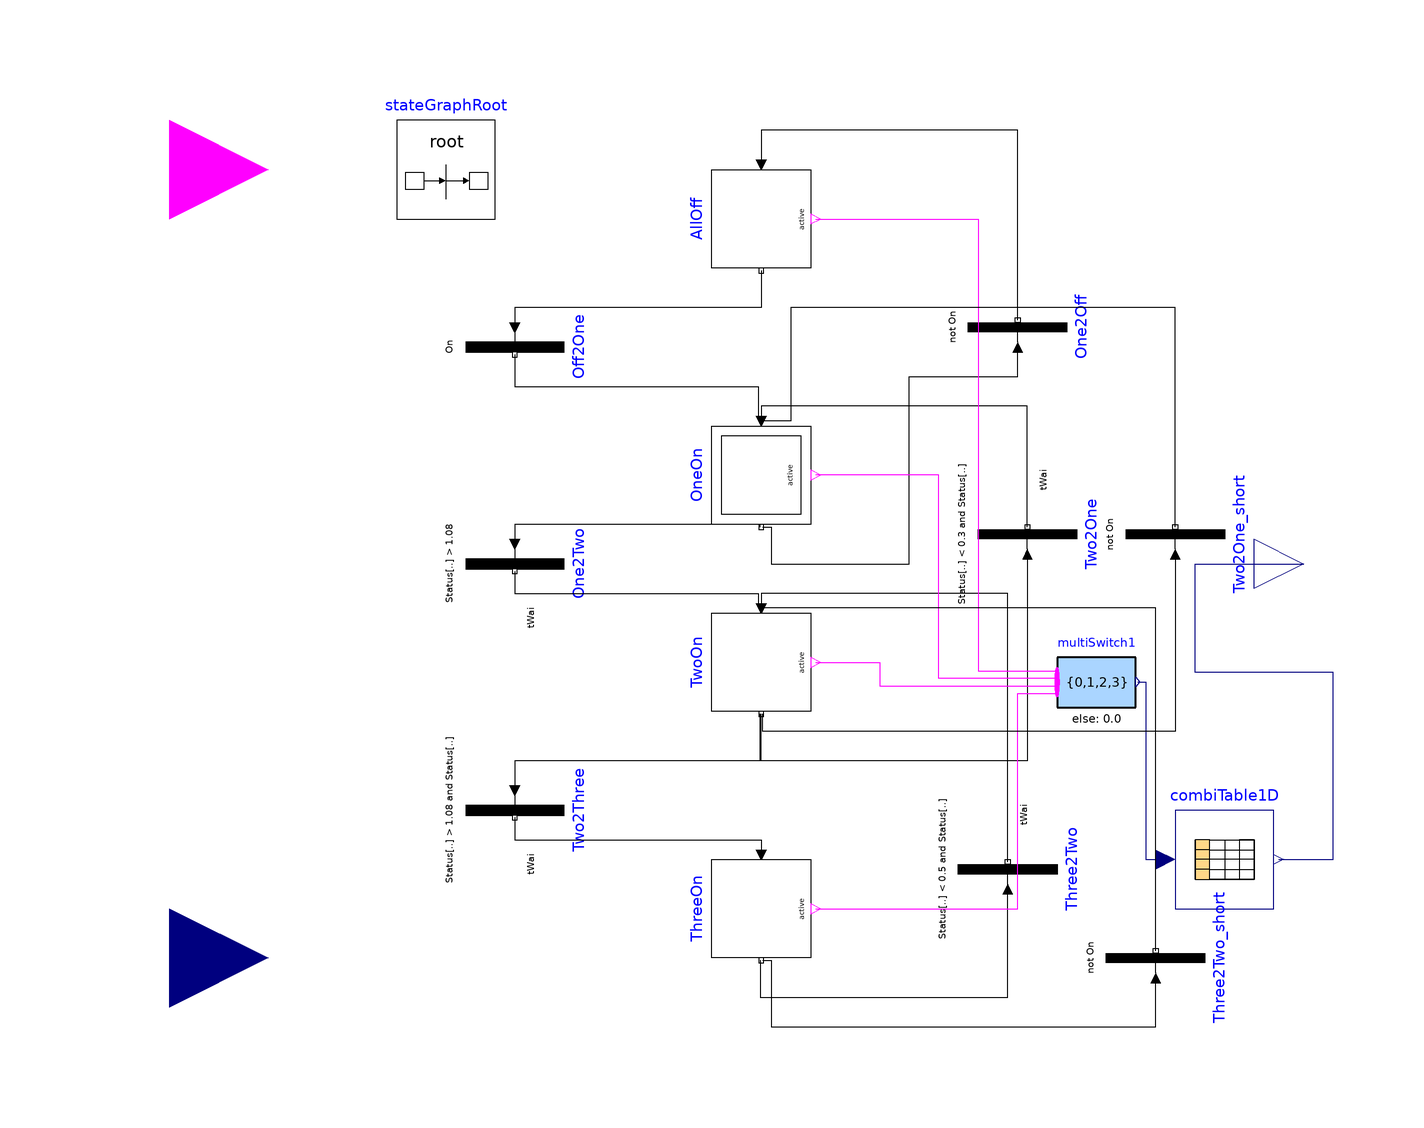

The Modelica model whose source follows is shown above as a component diagram (icons at their Placement, wires along their Line points).

model ChillerStage "Stage controller for chillers"
  parameter Real tWai "Waiting time";
  Modelica.Blocks.Interfaces.RealOutput y[3](min=0, max=2)
    "Output of stage control"
    annotation (Placement(transformation(extent={{100,-10},{120,10}})));
  Modelica.StateGraph.StepWithSignal
                            AllOff(
    nOut=1, nIn=1)
           "Both of the two compressors are off"
    annotation (Placement(transformation(extent={{-10,10},{10,-10}},
        rotation=-90,
        origin={0,70})));
  Modelica.Blocks.Interfaces.BooleanInput
                                       On "On signal"
    annotation (Placement(transformation(extent={{-140,60},{-100,100}})));
  Modelica.Blocks.Interfaces.RealInput Status[3] "Compressor speed ratio"
    annotation (Placement(transformation(extent={{-140,-100},{-100,-60}})));
  Modelica.StateGraph.InitialStepWithSignal
                                     OneOn(       nOut=2, nIn=3)
                                                          annotation (Placement(
        transformation(
        extent={{10,-10},{-10,10}},
        rotation=90,
        origin={0,18})));
  Modelica.StateGraph.StepWithSignal TwoOn(nIn=3, nOut=3) annotation (Placement(
        transformation(
        extent={{10,-10},{-10,10}},
        rotation=90,
        origin={0,-20})));
  Modelica.StateGraph.Transition Off2One(condition=On) annotation (Placement(
        transformation(
        extent={{10,10},{-10,-10}},
        rotation=90,
        origin={-50,44})));
  Modelica.StateGraph.Transition One2Two(
    enableTimer=true,
    waitTime=tWai,
    condition=Status[1] > 0.9*1.2)
                   annotation (Placement(transformation(
        extent={{10,10},{-10,-10}},
        rotation=90,
        origin={-50,0})));
  Modelica.StateGraph.Transition Two2One(
    condition=(Status[1] < 0.3 and Status[2] < 0.3),
    enableTimer=true,
    waitTime=tWai)             annotation (Placement(transformation(
        extent={{-10,10},{10,-10}},
        rotation=90,
        origin={54,6})));
  Modelica.StateGraph.Transition One2Off(condition=not On) annotation (
      Placement(transformation(
        extent={{-10,10},{10,-10}},
        rotation=90,
        origin={52,48})));
  Modelica.StateGraph.StepWithSignal ThreeOn(nOut=2)
                                             annotation (Placement(
        transformation(
        extent={{10,-10},{-10,10}},
        rotation=90,
        origin={0,-70})));
  Modelica.StateGraph.Transition Two2Three(
    enableTimer=true,
    waitTime=tWai,
    condition=Status[1] > 0.9*1.2 and Status[2] > 0.9*1.2)
                   annotation (Placement(transformation(
        extent={{10,10},{-10,-10}},
        rotation=90,
        origin={-50,-50})));
  Modelica.StateGraph.Transition Three2Two(
    waitTime=tWai,
    condition=(Status[1] < 0.5 and Status[2] < 0.5 and Status[3] < 0.5),
    enableTimer=true)                                     annotation (Placement(
        transformation(
        extent={{-10,10},{10,-10}},
        rotation=90,
        origin={50,-62})));
  inner Modelica.StateGraph.StateGraphRoot stateGraphRoot
    annotation (Placement(transformation(extent={{-74,70},{-54,90}})));
  Modelica.Blocks.Math.MultiSwitch multiSwitch1(
    nu=4, expr={0,1,2,3})
    annotation (Placement(transformation(extent={{60,-34},{76,-14}})));
  Modelica.Blocks.Tables.CombiTable1Ds combiTable1D(table=[0,0,0,0; 1,1,0,0; 2,
        1,1,0; 3,1,1,1])
    annotation (Placement(transformation(extent={{84,-70},{104,-50}})));
  Modelica.StateGraph.Transition Two2One_short(condition=not On) annotation (
      Placement(transformation(
        extent={{-10,10},{10,-10}},
        rotation=90,
        origin={84,6})));
  Modelica.StateGraph.Transition Three2Two_short(
    waitTime=tWai,
    enableTimer=false,
    condition=not On) annotation (Placement(transformation(
        extent={{-10,10},{10,-10}},
        rotation=90,
        origin={80,-80})));
equation
  connect(AllOff.outPort[1], Off2One.inPort) annotation (Line(points={{0,59.5},
          {0,59.5},{0,54},{0,52},{-50,52},{-50,48}}, color={0,0,0}));
  connect(Off2One.outPort, OneOn.inPort[1]) annotation (Line(points={{-50,42.5},
          {-50,36},{-0.666667,36},{-0.666667,29}},
                                         color={0,0,0}));
  connect(OneOn.outPort[1], One2Two.inPort) annotation (Line(points={{-0.25,7.5},
          {-0.25,8},{-50,8},{-50,4}}, color={0,0,0}));
  connect(One2Two.outPort, TwoOn.inPort[1]) annotation (Line(points={{-50,-1.5},
          {-50,-6},{-0.666667,-6},{-0.666667,-9}},
                                         color={0,0,0}));
  connect(TwoOn.outPort[1], Two2Three.inPort) annotation (Line(points={{
          -0.333333,-30.5},{-0.333333,-40},{-50,-40},{-50,-46}},
                                                   color={0,0,0}));
  connect(Two2Three.outPort, ThreeOn.inPort[1]) annotation (Line(points={{-50,-51.5},
          {-50,-56},{0,-56},{0,-59}}, color={0,0,0}));
  connect(ThreeOn.outPort[1], Three2Two.inPort) annotation (Line(points={{-0.25,
          -80.5},{-0.25,-88},{50,-88},{50,-66}},
                                      color={0,0,0}));
  connect(Three2Two.outPort, TwoOn.inPort[2]) annotation (Line(points={{50,
          -60.5},{50,-60.5},{50,-6},{7.21645e-016,-6},{7.21645e-016,-9}},
                                                        color={0,0,0}));
  connect(Two2One.outPort, OneOn.inPort[2]) annotation (Line(points={{54,7.5},{
          54,7.5},{54,32},{7.21645e-016,32},{7.21645e-016,29}},
                                              color={0,0,0}));
  connect(One2Off.outPort, AllOff.inPort[1]) annotation (Line(points={{52,49.5},
          {52,49.5},{52,86},{52,88},{1.9984e-015,88},{1.9984e-015,81}}, color={
          0,0,0}));
  connect(OneOn.outPort[2], One2Off.inPort) annotation (Line(points={{0.25,7.5},
          {2,7.5},{2,0},{30,0},{30,38},{52,38},{52,44}}, color={0,0,0}));
  connect(Two2One.inPort, TwoOn.outPort[2]) annotation (Line(points={{54,2},{54,
          -40},{-6.10623e-016,-40},{-6.10623e-016,-30.5}},
                                         color={0,0,0}));
  connect(multiSwitch1.u[2], OneOn.active) annotation (Line(points={{60,-23.25},
          {36,-23.25},{36,18},{11,18}}, color={255,0,255}));
  connect(TwoOn.active, multiSwitch1.u[3]) annotation (Line(points={{11,-20},{
          24,-20},{24,-24.75},{60,-24.75}},
                                         color={255,0,255}));
  connect(ThreeOn.active, multiSwitch1.u[4]) annotation (Line(points={{11,-70},
          {34,-70},{52,-70},{52,-26.25},{60,-26.25}},color={255,0,255}));
  connect(AllOff.active, multiSwitch1.u[1]) annotation (Line(points={{11,70},{
          24,70},{44,70},{44,-21.75},{60,-21.75}},
                                                color={255,0,255}));
  connect(combiTable1D.y, y) annotation (Line(points={{105,-60},{116,-60},{116,
          -22},{88,-22},{88,0},{110,0}}, color={0,0,127}));
  connect(multiSwitch1.y, combiTable1D.u) annotation (Line(points={{76.4,-24},{
          78,-24},{78,-60},{82,-60}}, color={0,0,127}));
  connect(ThreeOn.outPort[2], Three2Two_short.inPort) annotation (Line(points={
          {0.25,-80.5},{2,-80.5},{2,-92},{2,-94},{80,-94},{80,-84}}, color={0,0,
          0}));
  connect(Three2Two_short.outPort, TwoOn.inPort[3]) annotation (Line(points={{
          80,-78.5},{80,-9},{0.666667,-9}}, color={0,0,0}));
  connect(Two2One_short.inPort, TwoOn.outPort[3]) annotation (Line(points={{84,
          2},{84,-34},{0.333333,-34},{0.333333,-30.5}}, color={0,0,0}));
  connect(Two2One_short.outPort, OneOn.inPort[3]) annotation (Line(points={{84,
          7.5},{84,7.5},{84,52},{6,52},{6,29},{0.666667,29}}, color={0,0,0}));
  annotation (Diagram(coordinateSystem(preserveAspectRatio=false, extent={{-100,
            -100},{100,100}})),           Icon(coordinateSystem(
          preserveAspectRatio=false, extent={{-100,-100},{100,100}}), graphics={
          Rectangle(
          extent={{-100,100},{100,-100}},
          lineColor={0,0,255},
          fillColor={255,255,255},
          fillPattern=FillPattern.Solid),
        Text(
          extent={{-56,42},{58,-42}},
          lineColor={0,0,255},
          textString="CompressorStage"),
        Text(
          extent={{-44,-144},{50,-112}},
          lineColor={0,0,255},
          textString="%name")}),
    Documentation(revisions="<html>
<ul>
<li>
March 19, 2014 by Sen Huang:<br/>
First implementation.
</li>
</ul>
</html>"));
end ChillerStage;